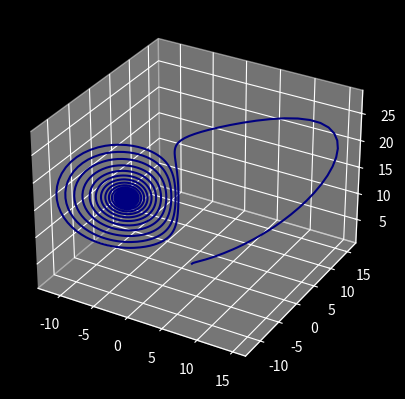

Write Python code to recreate this figure.
import matplotlib.pyplot as plt
import matplotlib.pylab as pl
import numpy as np
from matplotlib import style
import random as rand
style.use('dark_background')

sigma = rand.random() * rand.randrange(0, 100)
r = rand.random() * rand.randrange(0, 100)
b = rand.random() * rand.randrange(0, 100) + 0.1
print(sigma, r, b)

last_x = 1
last_y = 1
last_z = 1

x = []
y = []
z = []

fig = plt.figure()

ax = plt.axes(projection='3d')


def main():
    global sigma
    global r
    global b
    global last_x
    global last_y
    global last_z
    global x
    global y
    global z


    n = 1 #The number of attractors to generate
    colors = pl.cm.jet(np.linspace(0,1,n))

    

    for i in range(0, n):
        sigma = 27.390669540590586 

        r = 16.024814219194866 

        b = 1.7540526438099215

        gen_lorenz()
        last_x = 0.1
        last_y = 0.1
        last_z = 0.1
        ax.plot3D(x, y, z, color=colors[i])
        
        x = []
        y = []
        z = []

    

    plt.show()

def gen_lorenz():
    global last_x
    global last_y
    global last_z
    global x
    global y
    global z

    iteration = 0
    while iteration < 5000:
        x.append(last_x)
        y.append(last_y)
        z.append(last_z)

        newx = last_x
        newy = last_y
        newz = last_z

        newx += (sigma*(last_y-last_x)) * 0.01
        
        newy+= ((r*last_x)-last_y-(last_x*last_z)) * 0.01
        
        newz+= ((last_x*last_y)-(b*last_z)) * 0.01

        last_x = newx
        last_y = newy
        last_z = newz

        iteration += 0.01
main()